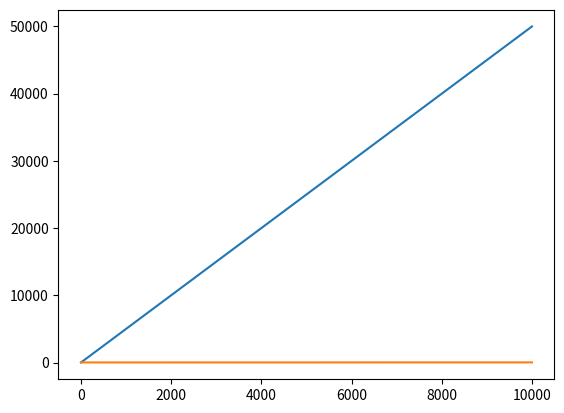

Python code for this plot:
""" 
 power.py
[redacted]
"""
import matplotlib.pyplot as plt
import statistics
import numpy as np

def power1(a, b, c):
    """ Return a**b mod c for integer a, b, c
        using repeated multiplication by a, b times.
        >>> power1(2, 10, 1000000)
        1024
        >>> power1(10, 5, 1000000)
        100000
        >>> power1(111111, 22222222, 123) # slow
        42
    """
    result = 1
    count = 1 #because intializing result is one step
    for i in range(int(b)): #1 step
        result *= a #2 steps
        result = result % c #2 steps
        count += 5
    return count

def power2(a, b, c):
    """ Return a**b for integer a, b 
        using exponentation by squaring.
        >>> power2(2, 10, 1000000)
        1024
        >>> power2(10, 5, 1000000)
        100000
        >>> power2(111111, 22222222, 123)
        42
        >>> power2(123456789, 11111111111, 9876) # too slow for power1
        7653
    """
    result = 1
    pow = b
    fact = a
    count = 3
    while pow > 0:
        if pow & 1:
            result = (result * fact) % c
        pow //= 2
        fact = (fact * fact) % c
        count += 1
    return count

def main():
    res1 = []
    res2 = []
    a = 5
    c = 10
    for b in range(1, 10000):
        res1.append(power2(a, b, c))

    for b in range(1, 10000):
        res2.append(power1(a, b, c))

    plt.plot(res2)
    plt.show()
    plt.plot(res1)
    plt.show()

if __name__ == '__main__':
    # import doctest
    # doctest.testmod()
    main()